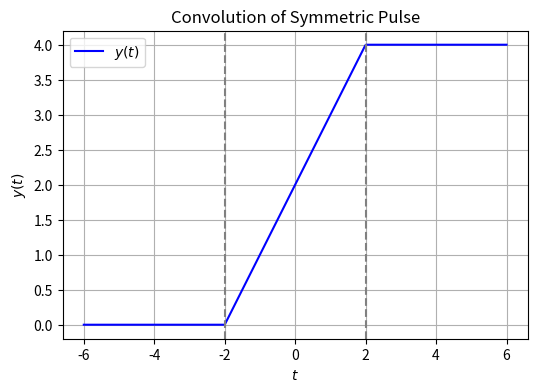
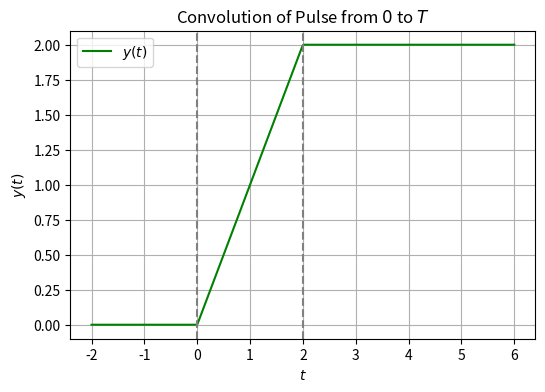
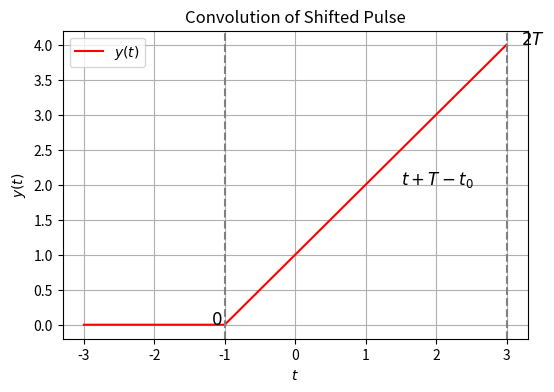

Recreate these plots in Python, in order.
import numpy as np
import matplotlib.pyplot as plt

T = 2  # Width of the pulse
t = np.linspace(-3*T, 3*T, 500)

y = np.piecewise(t, [t < -T, (-T <= t) & (t < T), t >= T],
                 [0, lambda t: t + T, 2*T])

plt.figure(figsize=(6, 4))
plt.plot(t, y, label=r'$y(t)$', color='b')
plt.axvline(x=-T, linestyle='--', color='gray')
plt.axvline(x=T, linestyle='--', color='gray')
plt.xlabel(r'$t$')
plt.ylabel(r'$y(t)$')
plt.title("Convolution of Symmetric Pulse")
plt.legend()
plt.grid(True)
plt.savefig('step_symm.png')
plt.show()

T = 2  # Width of the pulse
t = np.linspace(-T, 3*T, 500)

y = np.piecewise(t, [t < 0, (0 <= t) & (t < T), t >= T], [0, lambda t: t, T])

plt.figure(figsize=(6, 4))
plt.plot(t, y, label=r'$y(t)$', color='g')
plt.axvline(x=0, linestyle='--', color='gray')
plt.axvline(x=T, linestyle='--', color='gray')
plt.xlabel(r'$t$')
plt.ylabel(r'$y(t)$')
plt.title("Convolution of Pulse from $0$ to $T$")
plt.legend()
plt.grid(True)
plt.savefig('step_pos.png')
plt.show()

t_vals = np.linspace(-3, 3, 500)


def y_function(t, T, t0):
    if t < -T + t0:
        return 0
    elif -T + t0 <= t < T + t0:
        return t + T - t0
    else:
        return 2*T


T_numeric = 2
t0_numeric = 1

y_vals = [y_function(t, T_numeric, t0_numeric) for t in t_vals]

plt.figure(figsize=(6, 4))
plt.plot(t_vals, y_vals, label=r'$y(t)$', color='r')

plt.axvline(x=-T_numeric + t0_numeric, linestyle='--', color='gray')
plt.axvline(x=T_numeric + t0_numeric, linestyle='--', color='gray')

plt.hlines(y=2*T_numeric, xmin=T_numeric + t0_numeric,
           xmax=max(t_vals), color='r', linestyle='-')

plt.text(-T_numeric + t0_numeric - 0.2, 0, r'$0$', fontsize=12, color='black')
plt.text((T_numeric + t0_numeric)/2, T_numeric,
         r'$t + T - t_0$', fontsize=12, color='black')
plt.text(T_numeric + t0_numeric + 0.2, 2*T_numeric,
         r'$2T$', fontsize=12, color='black')

plt.xlabel(r'$t$')
plt.ylabel(r'$y(t)$')
plt.title("Convolution of Shifted Pulse")
plt.legend()
plt.grid(True)
plt.savefig('step_shifted.png')
plt.show()
